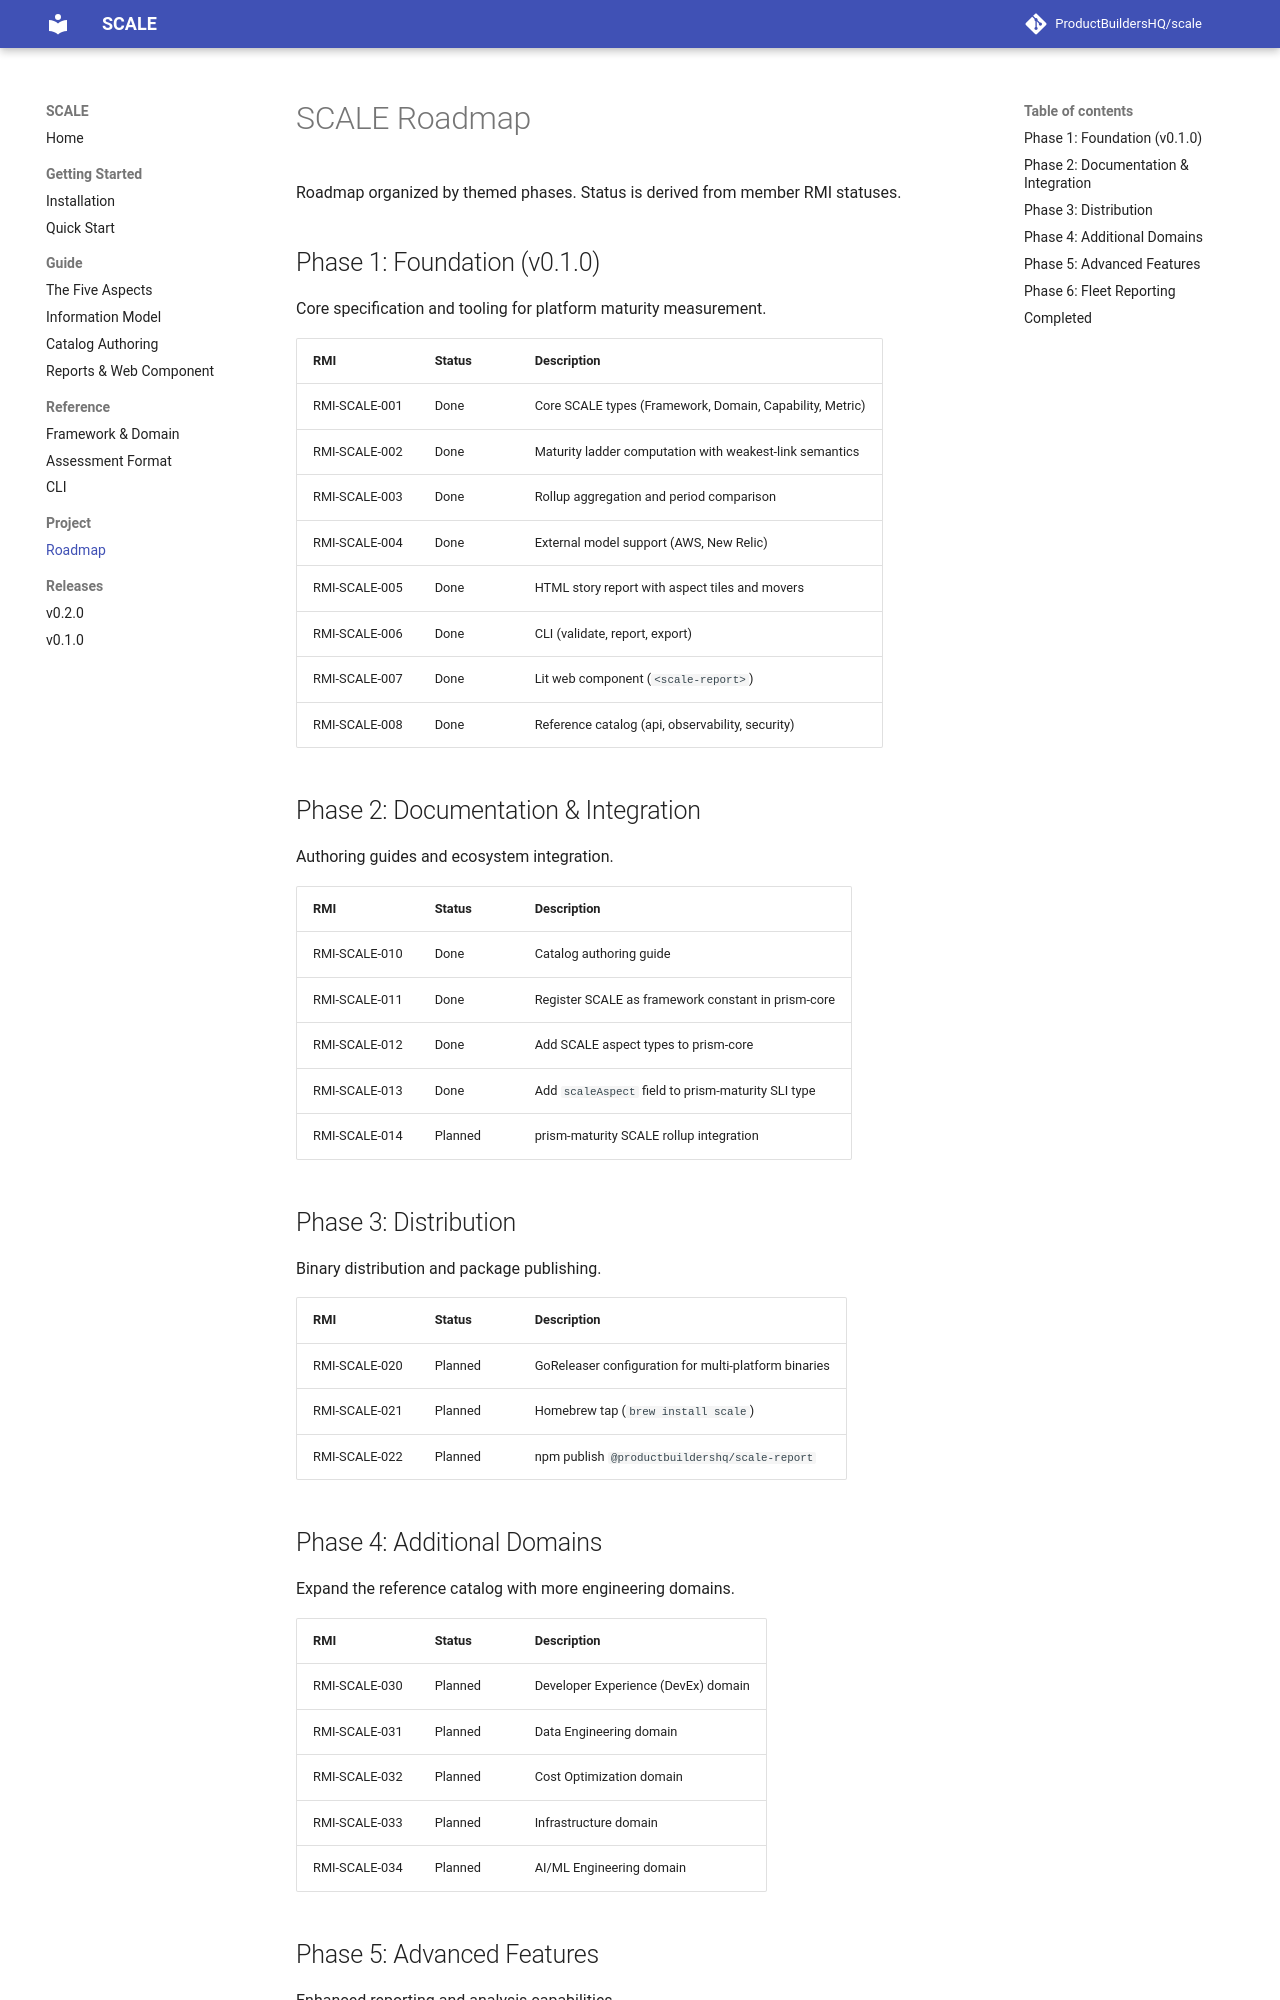

repository: ProductBuildersHQ/scale · page: specs/ROADMAP/index.html · generator: mkdocs

# SCALE Roadmap

Roadmap organized by themed phases. Status is derived from member RMI statuses.

## Phase 1: Foundation (v0.1.0)

Core specification and tooling for platform maturity measurement.

| RMI | Status | Description |
|-----|--------|-------------|
| RMI-SCALE-001 | Done | Core SCALE types (Framework, Domain, Capability, Metric) |
| RMI-SCALE-002 | Done | Maturity ladder computation with weakest-link semantics |
| RMI-SCALE-003 | Done | Rollup aggregation and period comparison |
| RMI-SCALE-004 | Done | External model support (AWS, New Relic) |
| RMI-SCALE-005 | Done | HTML story report with aspect tiles and movers |
| RMI-SCALE-006 | Done | CLI (validate, report, export) |
| RMI-SCALE-007 | Done | Lit web component (`<scale-report>`) |
| RMI-SCALE-008 | Done | Reference catalog (api, observability, security) |

## Phase 2: Documentation & Integration

Authoring guides and ecosystem integration.

| RMI | Status | Description |
|-----|--------|-------------|
| RMI-SCALE-010 | Done | Catalog authoring guide |
| RMI-SCALE-011 | Done | Register SCALE as framework constant in prism-core |
| RMI-SCALE-012 | Done | Add SCALE aspect types to prism-core |
| RMI-SCALE-013 | Done | Add `scaleAspect` field to prism-maturity SLI type |
| RMI-SCALE-014 | Planned | prism-maturity SCALE rollup integration |

## Phase 3: Distribution

Binary distribution and package publishing.

| RMI | Status | Description |
|-----|--------|-------------|
| RMI-SCALE-020 | Planned | GoReleaser configuration for multi-platform binaries |
| RMI-SCALE-021 | Planned | Homebrew tap (`brew install scale`) |
| RMI-SCALE-022 | Planned | npm publish `@productbuildershq/scale-report` |

## Phase 4: Additional Domains

Expand the reference catalog with more engineering domains.

| RMI | Status | Description |
|-----|--------|-------------|
| RMI-SCALE-030 | Planned | Developer Experience (DevEx) domain |
| RMI-SCALE-031 | Planned | Data Engineering domain |
| RMI-SCALE-032 | Planned | Cost Optimization domain |
| RMI-SCALE-033 | Planned | Infrastructure domain |
| RMI-SCALE-034 | Planned | AI/ML Engineering domain |
